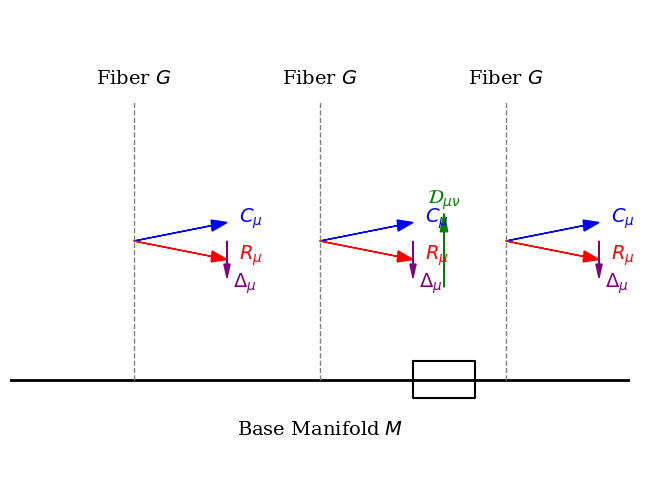

Here is the Python script that generated this plot:
import matplotlib.pyplot as plt
import numpy as np

# Use vector-friendly settings
plt.rcParams.update({
    "font.family": "serif",
    "font.size": 14,
    "axes.linewidth": 1.2,
})

def draw_affine_gauge_schematic():
    fig, ax = plt.subplots(figsize=(8, 6))

    # Base manifold line
    ax.plot([0, 10], [0, 0], color='black', linewidth=2)
    ax.text(5, -0.6, r"Base Manifold $M$", ha='center')

    # Fiber positions
    x_positions = [2, 5, 8]
    for x in x_positions:
        ax.plot([x, x], [0, 3], color='gray', linestyle='--', linewidth=1)
        ax.text(x, 3.2, r"Fiber $G$", ha='center')

    # Horizontal lifts for R and C
    for x in x_positions:
        # C-connection lift (baseline)
        ax.arrow(x, 1.5, 1.5, 0.2, 
                 head_width=0.12, head_length=0.25,
                 length_includes_head=True, color='blue')
        ax.text(x + 1.7, 1.7, r"$C_\mu$", color='blue')

        # R-connection lift (slightly tilted)
        ax.arrow(x, 1.5, 1.5, -0.2, 
                 head_width=0.12, head_length=0.25,
                 length_includes_head=True, color='red')
        ax.text(x + 1.7, 1.3, r"$R_\mu$", color='red')

        # Delta arrow (difference)
        ax.arrow(x + 1.5, 1.5, 0, -0.4,
                 head_width=0.1, head_length=0.15,
                 length_includes_head=True, color='purple')
        ax.text(x + 1.6, 1.0, r"$\Delta_\mu$", color='purple')

    # Curvature loop on the base manifold
    loop_x = [6.5, 7.5, 7.5, 6.5, 6.5]
    loop_y = [0.2, 0.2, -0.2, -0.2, 0.2]
    ax.plot(loop_x, loop_y, color='black')

    # Curvature arrow in fiber
    ax.arrow(7.0, 1.0, 0.0, 0.8,
             head_width=0.12, head_length=0.2,
             length_includes_head=True, color='green')
    ax.text(7.0, 1.9, r"$\mathcal{D}_{\mu\nu}$", color='green', ha='center')

    # Cleanup
    ax.set_xlim(0, 10)
    ax.set_ylim(-1, 4)
    ax.axis('off')

    # Save vector formats
    fig.savefig("Affine_Gauge_Schematic.svg", format="svg")
    fig.savefig("Affine_Gauge_Schematic.pdf", format="pdf")

    plt.show()

draw_affine_gauge_schematic()
